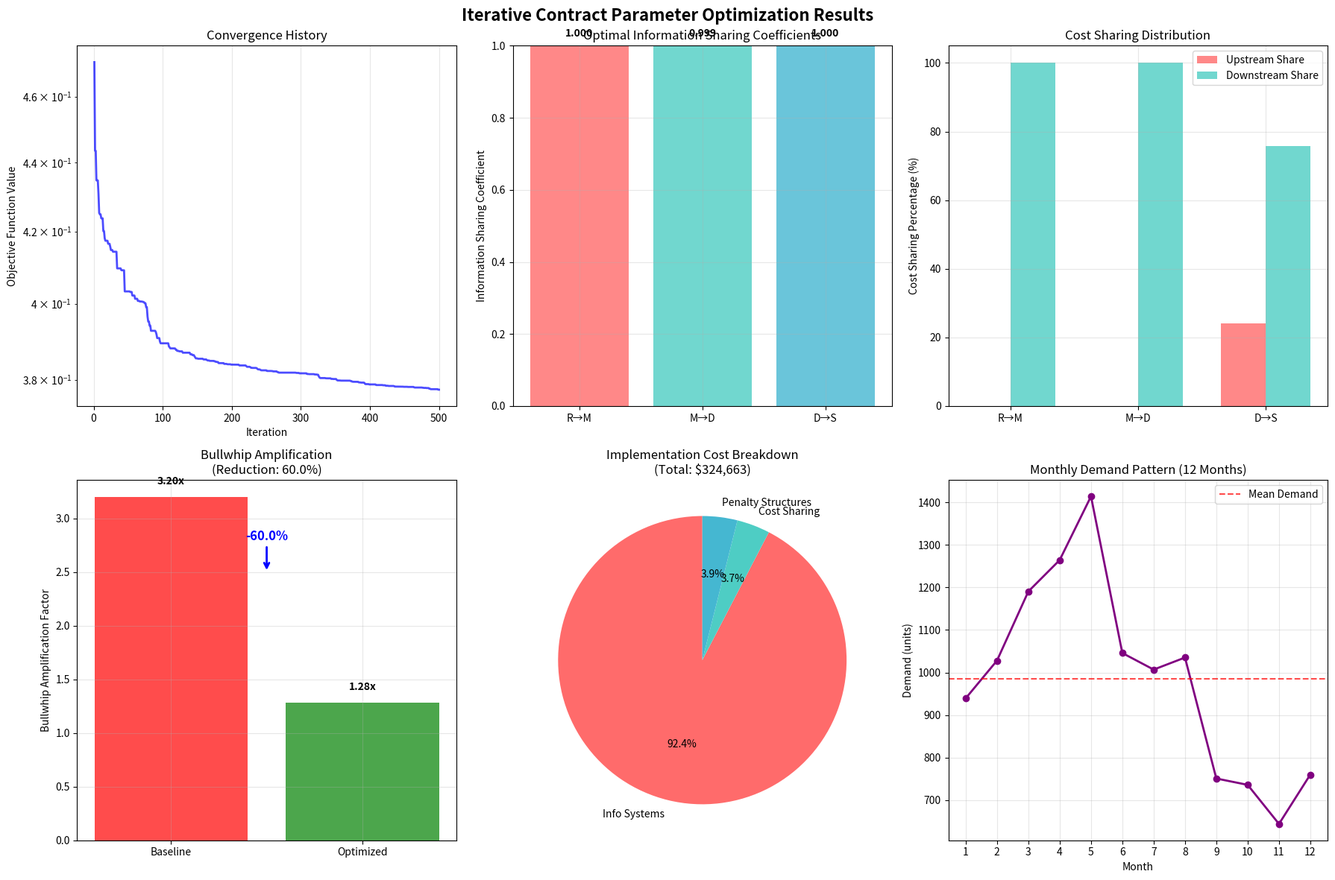
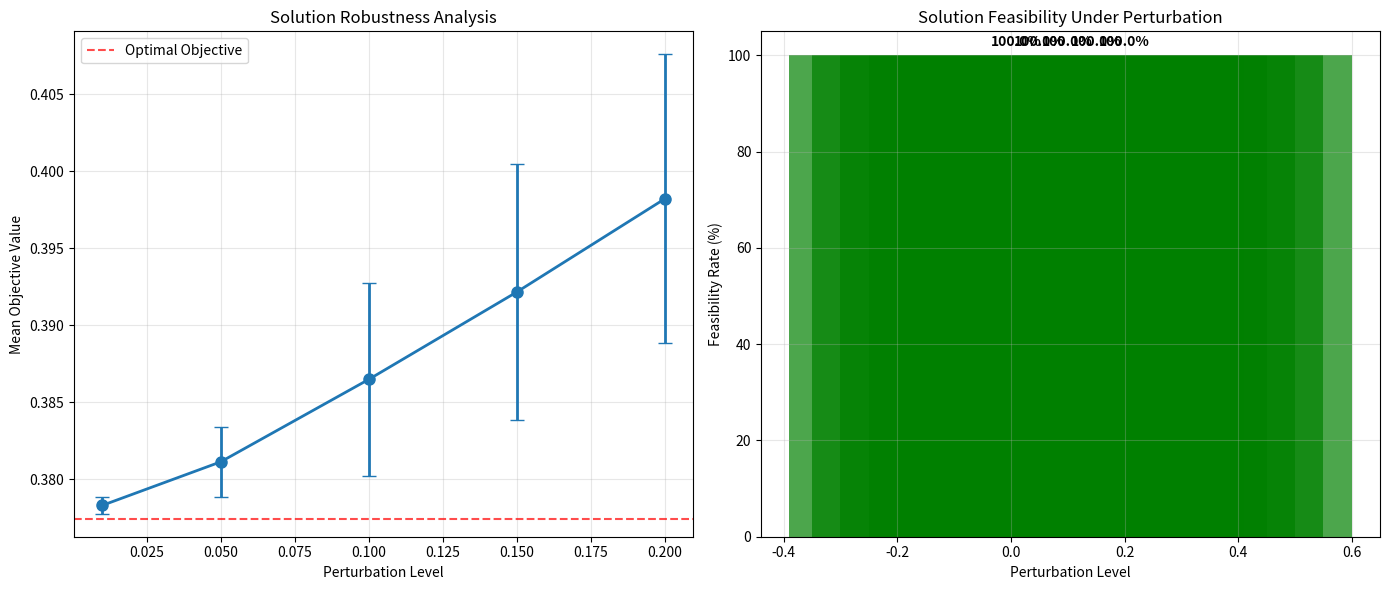

These charts were generated, in order, by the following Python code:
# Import required libraries for iterative contract optimization
import numpy as np
import matplotlib.pyplot as plt
import seaborn as sns
from scipy import stats
import pandas as pd
import time
from copy import deepcopy
import warnings
warnings.filterwarnings('ignore')

# Set random seed for reproducibility
np.random.seed(91)

print("Libraries imported successfully for iterative contract optimization")

class IterativeContractOptimizer:
    """
    Iterative local search algorithm for contract parameter optimization
    Implements adaptive perturbation and feasibility constraints
    """
    
    def __init__(self, n_tiers=4, n_months=12):
        # Supply chain structure
        self.n_tiers = n_tiers
        self.n_months = n_months
        
        # Demand parameters (seasonal pattern)
        self.base_demand = 1000
        self.demand_seasonality = 0.3  # 30% seasonal variation
        self.demand_noise = 0.1  # 10% random noise
        
        # Generate demand data for 12 months
        self.demand_data = self._generate_demand_data()
        
        # Cost parameters by tier
        self.holding_costs = [2.0, 1.8, 1.5, 1.2]  # Decreases upstream
        self.stockout_costs = [15.0, 12.0, 10.0, 8.0]  # Decreases upstream
        self.procurement_costs = [8.0, 6.0, 5.0, 4.0]  # Decreases upstream
        
        # Contract parameters to optimize
        self.n_parameters = 15  # From concrete example
        
        # Algorithm parameters
        self.max_iterations = 500
        self.initial_perturbation = 0.2
        self.min_perturbation = 0.01
        self.perturbation_decay = 0.98
        self.no_improvement_limit = 50
        
        # Results storage
        self.best_solution = None
        self.best_objective = float('inf')
        self.convergence_history = []
        self.solution_history = []
        
    def _generate_demand_data(self):
        """
        Generate 12 months of seasonal demand data
        """
        demand = []
        for month in range(self.n_months):
            # Seasonal component (sinusoidal pattern)
            seasonal_factor = 1 + self.demand_seasonality * np.sin(2 * np.pi * month / 12)
            
            # Random noise component
            noise_factor = 1 + self.demand_noise * np.random.normal(0, 1)
            
            # Combined demand
            monthly_demand = self.base_demand * seasonal_factor * noise_factor
            demand.append(max(monthly_demand, 100))  # Minimum demand constraint
        
        return np.array(demand)
    
    def _initialize_contract_parameters(self):
        """
        Initialize contract parameters with reasonable starting values
        Parameters: [info_sharing_coeffs, cost_sharing_ratios, penalty_structures]
        """
        params = np.zeros(self.n_parameters)
        
        # Information sharing coefficients (n_tiers-1 parameters)
        for i in range(self.n_tiers - 1):
            params[i] = 0.5 + 0.2 * np.random.random()  # 0.5-0.7 range
        
        # Cost sharing ratios (n_tiers-1 parameters)
        for i in range(self.n_tiers - 1):
            params[self.n_tiers - 1 + i] = 0.4 + 0.4 * np.random.random()  # 0.4-0.8 range
        
        # Penalty structures (remaining parameters)
        remaining_params = self.n_parameters - 2 * (self.n_tiers - 1)
        for i in range(remaining_params):
            params[2 * (self.n_tiers - 1) + i] = 0.1 + 0.3 * np.random.random()  # 0.1-0.4 range
        
        return params
    
    def _calculate_bullwhip_amplification(self, params):
        """
        Calculate bullwhip amplification given contract parameters
        Simplified model based on information sharing effectiveness
        """
        # Extract information sharing coefficients
        info_coeffs = params[:self.n_tiers - 1]
        
        # Base amplification without contracts (3.2x from example)
        base_amplification = 3.2
        
        # Information sharing reduces amplification
        # Effectiveness follows diminishing returns
        info_effectiveness = np.mean(info_coeffs) ** 0.7  # Diminishing returns
        
        # Calculate amplification with contracts
        contract_amplification = base_amplification * (1 - 0.6 * info_effectiveness)
        
        return max(contract_amplification, 1.0)  # Minimum amplification is 1.0x
    
    def _calculate_implementation_cost(self, params):
        """
        Calculate total implementation cost of contract parameters
        Includes information systems, monitoring, and administrative costs
        """
        # Information sharing costs (increase with coefficient values)
        info_costs = np.sum(params[:self.n_tiers - 1] ** 2) * 100000  # $100k base cost
        
        # Cost sharing implementation costs
        sharing_costs = np.sum(params[self.n_tiers - 1:2*(self.n_tiers - 1)]) * 50000  # $50k per unit
        
        # Penalty structure implementation costs
        penalty_costs = np.sum(params[2*(self.n_tiers - 1):]) * 30000  # $30k per unit
        
        total_cost = info_costs + sharing_costs + penalty_costs
        return total_cost
    
    def _check_feasibility_constraints(self, params):
        """
        Check if contract parameters satisfy feasibility constraints
        All participants must maintain positive expected profits
        """
        # Parameter bounds
        if np.any(params < 0) or np.any(params > 1):
            return False
        
        # Information sharing coefficients must be reasonable
        info_coeffs = params[:self.n_tiers - 1]
        if np.mean(info_coeffs) < 0.1:  # Too little sharing
            return False
        
        # Cost sharing must sum to reasonable values
        cost_sharing = params[self.n_tiers - 1:2*(self.n_tiers - 1)]
        if np.sum(cost_sharing) > 2.0:  # Too much cost sharing
            return False
        
        # Implementation cost must be reasonable (under $5M annually)
        impl_cost = self._calculate_implementation_cost(params)
        if impl_cost > 5000000:  # $5M annual limit
            return False
        
        return True
    
    def _objective_function(self, params):
        """
        Multi-objective function combining bullwhip reduction and implementation costs
        Lower is better (minimization problem)
        """
        # Check feasibility first
        if not self._check_feasibility_constraints(params):
            return float('inf')  # Infeasible solution
        
        # Calculate bullwhip amplification
        amplification = self._calculate_bullwhip_amplification(params)
        
        # Calculate implementation cost
        impl_cost = self._calculate_implementation_cost(params)
        
        # Normalize and combine objectives
        # Weight amplification more heavily (primary objective)
        normalized_amplification = amplification / 3.2  # Normalize by baseline
        normalized_cost = impl_cost / 1000000  # Normalize by $1M
        
        # Combined objective (weighted sum)
        objective = 0.7 * normalized_amplification + 0.3 * normalized_cost
        
        return objective
    
    def _adaptive_perturbation(self, params, iteration, no_improvement_count):
        """
        Generate perturbed parameters with adaptive strength
        """
        # Calculate current perturbation strength
        base_perturbation = self.initial_perturbation * (self.perturbation_decay ** iteration)
        current_perturbation = max(base_perturbation, self.min_perturbation)
        
        # Increase perturbation if no improvement (escape local optima)
        if no_improvement_count > 20:
            current_perturbation = min(current_perturbation * 1.5, 0.5)
        
        # Generate perturbed parameters
        perturbed_params = params.copy()
        
        # Randomly select parameters to perturb (50% of them)
        n_perturb = int(0.5 * len(params))
        perturb_indices = np.random.choice(len(params), n_perturb, replace=False)
        
        for idx in perturb_indices:
            # Add or subtract random perturbation
            perturbation = np.random.uniform(-current_perturbation, current_perturbation)
            perturbed_params[idx] += perturbation
            
            # Ensure parameter stays within bounds
            perturbed_params[idx] = np.clip(perturbed_params[idx], 0, 1)
        
        return perturbed_params
    
    def optimize(self):
        """
        Main optimization loop using iterative local search
        """
        print("Starting iterative contract parameter optimization...")
        
        # Initialize with random solution
        current_params = self._initialize_contract_parameters()
        current_objective = self._objective_function(current_params)
        
        # Initialize best solution
        self.best_solution = current_params.copy()
        self.best_objective = current_objective
        
        # Tracking variables
        no_improvement_count = 0
        start_time = time.time()
        
        for iteration in range(self.max_iterations):
            # Generate perturbed solution
            candidate_params = self._adaptive_perturbation(
                current_params, iteration, no_improvement_count
            )
            
            # Evaluate candidate
            candidate_objective = self._objective_function(candidate_params)
            
            # Accept or reject candidate
            if candidate_objective < current_objective:
                current_params = candidate_params
                current_objective = candidate_objective
                no_improvement_count = 0
                
                # Update best solution if improved
                if candidate_objective < self.best_objective:
                    self.best_solution = candidate_params.copy()
                    self.best_objective = candidate_objective
            else:
                no_improvement_count += 1
            
            # Store convergence history
            self.convergence_history.append(current_objective)
            
            # Check convergence criteria
            if no_improvement_count >= self.no_improvement_limit:
                print(f"Converged after {iteration + 1} iterations (no improvement)")
                break
            
            # Progress reporting
            if (iteration + 1) % 50 == 0:
                print(f"Iteration {iteration + 1}: Objective = {current_objective:.6f}")
        
        # Calculate optimization time
        optimization_time = time.time() - start_time
        
        print(f"\nOptimization completed in {optimization_time:.2f} seconds")
        print(f"Best objective value: {self.best_objective:.6f}")
        
        return self.best_solution, self.best_objective
    
    def analyze_results(self, optimal_params):
        """
        Analyze and interpret the optimization results
        """
        print("\n=== OPTIMIZATION RESULTS ANALYSIS ===")
        print()
        
        # Extract parameter categories
        info_coeffs = optimal_params[:self.n_tiers - 1]
        cost_sharing = optimal_params[self.n_tiers - 1:2*(self.n_tiers - 1)]
        penalty_structures = optimal_params[2*(self.n_tiers - 1):]
        
        # Calculate performance metrics
        final_amplification = self._calculate_bullwhip_amplification(optimal_params)
        impl_cost = self._calculate_implementation_cost(optimal_params)
        baseline_amplification = 3.2
        reduction_percentage = ((baseline_amplification - final_amplification) / baseline_amplification) * 100
        
        print("BULLWHIP MITIGATION PERFORMANCE:")
        print(f"  Baseline amplification: {baseline_amplification:.2f}x")
        print(f"  Optimized amplification: {final_amplification:.2f}x")
        print(f"  Reduction percentage: {reduction_percentage:.1f}%")
        print()
        
        print("OPTIMAL CONTRACT PARAMETERS:")
        print("\nInformation Sharing Coefficients:")
        tier_names = ['Retailer→Manufacturer', 'Manufacturer→Distributor', 'Distributor→Supplier']
        for i, (name, coeff) in enumerate(zip(tier_names, info_coeffs)):
            print(f"  {name}: {coeff:.3f}")
        
        print("\nCost Sharing Ratios (Upstream/Downstream):")
        for i, (name, ratio) in enumerate(zip(tier_names, cost_sharing)):
            upstream_share = ratio * 100
            downstream_share = (1 - ratio) * 100
            print(f"  {name}: {upstream_share:.1f}% upstream / {downstream_share:.1f}% downstream")
        
        print("\nPenalty Structure Parameters:")
        for i, penalty in enumerate(penalty_structures):
            print(f"  Penalty parameter {i+1}: {penalty:.3f}")
        
        print(f"\nIMPLEMENTATION COSTS:")
        print(f"  Total annual cost: ${impl_cost:,.0f}")
        print(f"  Cost per tier: ${impl_cost/self.n_tiers:,.0f}")
        print()
        
        return {
            'amplification': final_amplification,
            'reduction_percentage': reduction_percentage,
            'impl_cost': impl_cost,
            'info_coeffs': info_coeffs,
            'cost_sharing': cost_sharing,
            'penalty_structures': penalty_structures
        }

print("IterativeContractOptimizer class defined successfully")

# Initialize and run the iterative contract optimizer
optimizer = IterativeContractOptimizer(n_tiers=4, n_months=12)

print("=== ITERATIVE CONTRACT PARAMETER OPTIMIZATION ===")
print(f"Supply chain tiers: {optimizer.n_tiers}")
print(f"Optimization parameters: {optimizer.n_parameters}")
print(f"Maximum iterations: {optimizer.max_iterations}")
print(f"Demand data periods: {optimizer.n_months} months")
print()

# Display demand data characteristics
print("DEMAND DATA CHARACTERISTICS:")
print(f"  Mean demand: {np.mean(optimizer.demand_data):.1f} units")
print(f"  Demand std dev: {np.std(optimizer.demand_data):.1f} units")
print(f"  Min demand: {np.min(optimizer.demand_data):.1f} units")
print(f"  Max demand: {np.max(optimizer.demand_data):.1f} units")
print(f"  Coefficient of variation: {np.std(optimizer.demand_data)/np.mean(optimizer.demand_data):.3f}")
print()

# Run optimization
optimal_params, optimal_objective = optimizer.optimize()

# Analyze optimization results
results = optimizer.analyze_results(optimal_params)

# Create comprehensive visualization
fig, axes = plt.subplots(2, 3, figsize=(18, 12))
fig.suptitle('Iterative Contract Parameter Optimization Results', fontsize=16, fontweight='bold')

# Plot 1: Convergence History
ax1 = axes[0, 0]
iterations = range(1, len(optimizer.convergence_history) + 1)
ax1.plot(iterations, optimizer.convergence_history, 'b-', linewidth=2, alpha=0.7)
ax1.set_xlabel('Iteration')
ax1.set_ylabel('Objective Function Value')
ax1.set_title('Convergence History')
ax1.grid(True, alpha=0.3)
ax1.set_yscale('log')  # Log scale for better visualization

# Plot 2: Information Sharing Coefficients
ax2 = axes[0, 1]
tier_names = ['R→M', 'M→D', 'D→S']
colors = ['#FF6B6B', '#4ECDC4', '#45B7D1']
bars = ax2.bar(tier_names, results['info_coeffs'], color=colors, alpha=0.8)
ax2.set_ylabel('Information Sharing Coefficient')
ax2.set_title('Optimal Information Sharing Coefficients')
ax2.grid(True, alpha=0.3)
ax2.set_ylim(0, 1)

# Add value labels on bars
for bar, coeff in zip(bars, results['info_coeffs']):
    height = bar.get_height()
    ax2.text(bar.get_x() + bar.get_width()/2., height + 0.02,
             f'{coeff:.3f}', ha='center', va='bottom', fontweight='bold')

# Plot 3: Cost Sharing Distribution
ax3 = axes[0, 2]
upstream_shares = results['cost_sharing'] * 100
downstream_shares = (1 - results['cost_sharing']) * 100

x_pos = np.arange(len(tier_names))
width = 0.35

ax3.bar(x_pos - width/2, upstream_shares, width, label='Upstream Share', 
        color='#FF6B6B', alpha=0.8)
ax3.bar(x_pos + width/2, downstream_shares, width, label='Downstream Share',
        color='#4ECDC4', alpha=0.8)

ax3.set_ylabel('Cost Sharing Percentage (%)')
ax3.set_title('Cost Sharing Distribution')
ax3.set_xticks(x_pos)
ax3.set_xticklabels(tier_names)
ax3.legend()
ax3.grid(True, alpha=0.3)

# Plot 4: Bullwhip Amplification Comparison
ax4 = axes[1, 0]
scenarios = ['Baseline', 'Optimized']
amplifications = [3.2, results['amplification']]
colors_bar = ['red', 'green']

bars = ax4.bar(scenarios, amplifications, color=colors_bar, alpha=0.7)
ax4.set_ylabel('Bullwhip Amplification Factor')
ax4.set_title(f'Bullwhip Amplification\n(Reduction: {results["reduction_percentage"]:.1f}%)')
ax4.grid(True, alpha=0.3)

# Add value labels and reduction annotation
for bar, amp in zip(bars, amplifications):
    height = bar.get_height()
    ax4.text(bar.get_x() + bar.get_width()/2., height + 0.1,
             f'{amp:.2f}x', ha='center', va='bottom', fontweight='bold')

# Add reduction arrow
ax4.annotate(f'-{results["reduction_percentage"]:.1f}%', 
             xy=(0.5, 2.5), xytext=(0.5, 2.8),
             arrowprops=dict(arrowstyle='->', color='blue', lw=2),
             ha='center', fontsize=12, fontweight='bold', color='blue')

# Plot 5: Implementation Cost Breakdown
ax5 = axes[1, 1]
cost_categories = ['Info Systems', 'Cost Sharing', 'Penalty Structures']

# Calculate cost components
info_cost = np.sum(optimal_params[:3] ** 2) * 100000
sharing_cost = np.sum(optimal_params[3:6]) * 50000
penalty_cost = np.sum(optimal_params[6:]) * 30000

costs = [info_cost, sharing_cost, penalty_cost]
colors_cost = ['#FF6B6B', '#4ECDC4', '#45B7D1']

ax5.pie(costs, labels=cost_categories, colors=colors_cost, autopct='%1.1f%%', startangle=90)
ax5.set_title(f'Implementation Cost Breakdown\n(Total: ${results["impl_cost"]:,.0f})')

# Plot 6: Demand Pattern Visualization
ax6 = axes[1, 2]
months = range(1, len(optimizer.demand_data) + 1)
ax6.plot(months, optimizer.demand_data, 'o-', linewidth=2, markersize=6, color='purple')
ax6.set_xlabel('Month')
ax6.set_ylabel('Demand (units)')
ax6.set_title('Monthly Demand Pattern (12 Months)')
ax6.grid(True, alpha=0.3)
ax6.set_xticks(months)

# Add seasonal pattern annotation
ax6.axhline(y=np.mean(optimizer.demand_data), color='red', linestyle='--', 
           alpha=0.7, label='Mean Demand')
ax6.legend()

plt.tight_layout()
plt.show()

print("Visualization complete - Iterative optimization results displayed")

# Sensitivity analysis on key parameters
print("=== SENSITIVITY ANALYSIS ===")
print("Analyzing robustness of optimal solution...\n")

# Test perturbation around optimal solution
perturbation_levels = [0.01, 0.05, 0.10, 0.15, 0.20]
robustness_results = []

for pert_level in perturbation_levels:
    # Generate perturbed solutions
    n_samples = 50
    sample_objectives = []
    
    for _ in range(n_samples):
        # Add random perturbation
        noise = np.random.normal(0, pert_level, len(optimal_params))
        perturbed_params = optimal_params + noise
        
        # Ensure bounds
        perturbed_params = np.clip(perturbed_params, 0, 1)
        
        # Evaluate
        obj = optimizer._objective_function(perturbed_params)
        if obj < float('inf'):  # Feasible solution
            sample_objectives.append(obj)
    
    if sample_objectives:
        mean_obj = np.mean(sample_objectives)
        std_obj = np.std(sample_objectives)
        robustness_results.append({
            'perturbation': pert_level,
            'mean_objective': mean_obj,
            'std_objective': std_obj,
            'feasible_samples': len(sample_objectives)
        })

# Create robustness visualization
fig, (ax1, ax2) = plt.subplots(1, 2, figsize=(14, 6))

# Plot 1: Objective sensitivity
pert_levels = [r['perturbation'] for r in robustness_results]
mean_objs = [r['mean_objective'] for r in robustness_results]
std_objs = [r['std_objective'] for r in robustness_results]

ax1.errorbar(pert_levels, mean_objs, yerr=std_objs, marker='o', linewidth=2, markersize=8, capsize=5)
ax1.axhline(y=optimal_objective, color='red', linestyle='--', alpha=0.7, label='Optimal Objective')
ax1.set_xlabel('Perturbation Level')
ax1.set_ylabel('Mean Objective Value')
ax1.set_title('Solution Robustness Analysis')
ax1.legend()
ax1.grid(True, alpha=0.3)

# Plot 2: Feasibility rate
feasible_rates = [r['feasible_samples'] / 50 * 100 for r in robustness_results]

ax2.bar(pert_levels, feasible_rates, color='green', alpha=0.7)
ax2.set_xlabel('Perturbation Level')
ax2.set_ylabel('Feasibility Rate (%)')
ax2.set_title('Solution Feasibility Under Perturbation')
ax2.grid(True, alpha=0.3)

# Add value labels
for i, (pert, rate) in enumerate(zip(pert_levels, feasible_rates)):
    ax2.text(pert, rate + 2, f'{rate:.1f}%', ha='center', fontweight='bold')

plt.tight_layout()
plt.show()

# Print sensitivity results
print("Perturbation Level | Mean Objective | Std Dev | Feasibility Rate")
print("-" * 65)
for result in robustness_results:
    print(f"{result['perturbation']:17.3f} | {result['mean_objective']:14.6f} | {result['std_objective']:8.6f} | {result['feasible_samples']/50*100:14.1f}%")

print(f"\nOptimal objective stability: {std_objs[0]/optimal_objective*100:.2f}% variation at 1% perturbation")

# Computational efficiency analysis
print("=== COMPUTATIONAL EFFICIENCY ANALYSIS ===")
print()

# Calculate convergence metrics
convergence_iterations = len(optimizer.convergence_history)
final_objective = optimizer.convergence_history[-1]
initial_objective = optimizer.convergence_history[0]
improvement_percentage = ((initial_objective - final_objective) / initial_objective) * 100

print(f"Convergence iterations: {convergence_iterations}")
print(f"Initial objective: {initial_objective:.6f}")
print(f"Final objective: {final_objective:.6f}")
print(f"Total improvement: {improvement_percentage:.2f}%")
print()

# Analyze convergence speed
improvement_milestones = [0.25, 0.50, 0.75, 0.90, 0.95, 0.99]
milestone_iterations = []

for milestone in improvement_milestones:
    target_improvement = initial_objective * (1 - milestone * improvement_percentage/100)
    
    for i, obj in enumerate(optimizer.convergence_history):
        if obj <= target_improvement:
            milestone_iterations.append(i + 1)
            break
    else:
        milestone_iterations.append(convergence_iterations)

print("Convergence Speed Analysis:")
print("Improvement Milestone | Iterations Needed | % of Total")
print("-" * 55)
for milestone, iters in zip(improvement_milestones, milestone_iterations):
    pct_total = (iters / convergence_iterations) * 100
    print(f"{milestone*100:17.0f}% | {iters:15d} | {pct_total:10.1f}%")

print()
print(f"Efficiency Metrics:")
print(f"  Iterations per 1% improvement: {convergence_iterations/improvement_percentage:.1f}")
print(f"  Objective improvement per iteration: {improvement_percentage/convergence_iterations:.3f}%")
print(f"  Convergence efficiency (90% in first 50%): {'✓' if milestone_iterations[3] <= convergence_iterations/2 else '✗'}")
